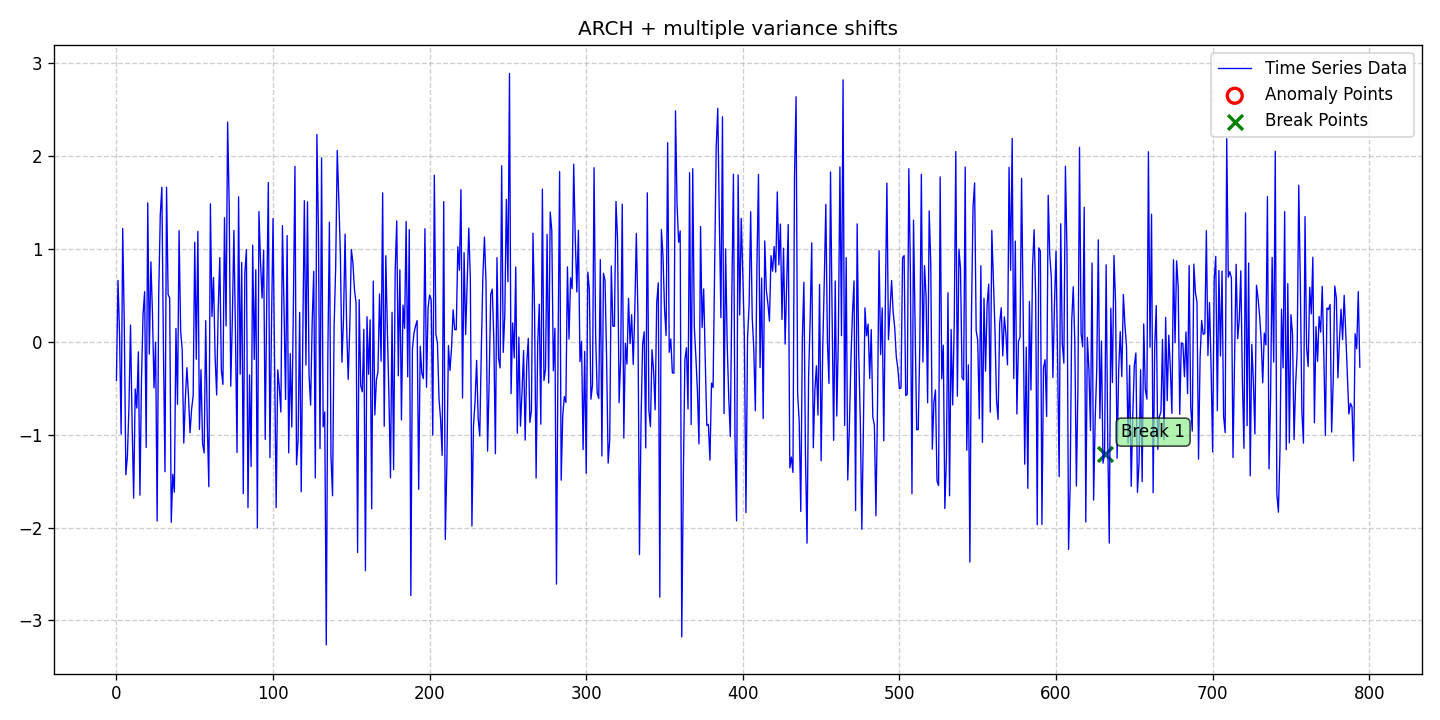

The table this chart was drawn from, first rows:
date, data, stationary, det_lin_up, det_lin_down, det_quad, det_cubic, det_exp, det_damped, stoc_trend, volatility, single_seas, multiple_seas, point_anom_single, point_anom_multi, collect_anom, context_anom, mean_shift, var_shift, trend_shift, point_anom_count, point_anom_location, point_anom_point, collect_anom_count
2020-01-01, -0.4143, 0, 0, 0, 0, 0, 0, 0, 0, 1, 0, 0, 0, 0, 0, 0, 0, 1, 0, 0, none, , 0
2020-01-02, 0.6614, 0, 0, 0, 0, 0, 0, 0, 0, 1, 0, 0, 0, 0, 0, 0, 0, 1, 0, 0, none, , 0
2020-01-03, 0.06942, 0, 0, 0, 0, 0, 0, 0, 0, 1, 0, 0, 0, 0, 0, 0, 0, 1, 0, 0, none, , 0
2020-01-04, -0.9937, 0, 0, 0, 0, 0, 0, 0, 0, 1, 0, 0, 0, 0, 0, 0, 0, 1, 0, 0, none, , 0
2020-01-05, 1.22, 0, 0, 0, 0, 0, 0, 0, 0, 1, 0, 0, 0, 0, 0, 0, 0, 1, 0, 0, none, , 0
2020-01-06, 0.202, 0, 0, 0, 0, 0, 0, 0, 0, 1, 0, 0, 0, 0, 0, 0, 0, 1, 0, 0, none, , 0
2020-01-07, -1.431, 0, 0, 0, 0, 0, 0, 0, 0, 1, 0, 0, 0, 0, 0, 0, 0, 1, 0, 0, none, , 0
2020-01-08, -1.233, 0, 0, 0, 0, 0, 0, 0, 0, 1, 0, 0, 0, 0, 0, 0, 0, 1, 0, 0, none, , 0
2020-01-09, -0.6957, 0, 0, 0, 0, 0, 0, 0, 0, 1, 0, 0, 0, 0, 0, 0, 0, 1, 0, 0, none, , 0
2020-01-10, 0.1799, 0, 0, 0, 0, 0, 0, 0, 0, 1, 0, 0, 0, 0, 0, 0, 0, 1, 0, 0, none, , 0
2020-01-11, -0.8782, 0, 0, 0, 0, 0, 0, 0, 0, 1, 0, 0, 0, 0, 0, 0, 0, 1, 0, 0, none, , 0
2020-01-12, -1.682, 0, 0, 0, 0, 0, 0, 0, 0, 1, 0, 0, 0, 0, 0, 0, 0, 1, 0, 0, none, , 0
2020-01-13, -0.5077, 0, 0, 0, 0, 0, 0, 0, 0, 1, 0, 0, 0, 0, 0, 0, 0, 1, 0, 0, none, , 0
2020-01-14, -0.7134, 0, 0, 0, 0, 0, 0, 0, 0, 1, 0, 0, 0, 0, 0, 0, 0, 1, 0, 0, none, , 0
2020-01-15, -0.1085, 0, 0, 0, 0, 0, 0, 0, 0, 1, 0, 0, 0, 0, 0, 0, 0, 1, 0, 0, none, , 0
2020-01-16, -1.651, 0, 0, 0, 0, 0, 0, 0, 0, 1, 0, 0, 0, 0, 0, 0, 0, 1, 0, 0, none, , 0
2020-01-17, -0.4053, 0, 0, 0, 0, 0, 0, 0, 0, 1, 0, 0, 0, 0, 0, 0, 0, 1, 0, 0, none, , 0
2020-01-18, 0.2953, 0, 0, 0, 0, 0, 0, 0, 0, 1, 0, 0, 0, 0, 0, 0, 0, 1, 0, 0, none, , 0
2020-01-19, 0.5391, 0, 0, 0, 0, 0, 0, 0, 0, 1, 0, 0, 0, 0, 0, 0, 0, 1, 0, 0, none, , 0
2020-01-20, -1.137, 0, 0, 0, 0, 0, 0, 0, 0, 1, 0, 0, 0, 0, 0, 0, 0, 1, 0, 0, none, , 0
2020-01-21, 1.495, 0, 0, 0, 0, 0, 0, 0, 0, 1, 0, 0, 0, 0, 0, 0, 0, 1, 0, 0, none, , 0
2020-01-22, -0.1319, 0, 0, 0, 0, 0, 0, 0, 0, 1, 0, 0, 0, 0, 0, 0, 0, 1, 0, 0, none, , 0
2020-01-23, 0.8605, 0, 0, 0, 0, 0, 0, 0, 0, 1, 0, 0, 0, 0, 0, 0, 0, 1, 0, 0, none, , 0
2020-01-24, 0.3084, 0, 0, 0, 0, 0, 0, 0, 0, 1, 0, 0, 0, 0, 0, 0, 0, 1, 0, 0, none, , 0
2020-01-25, -0.4959, 0, 0, 0, 0, 0, 0, 0, 0, 1, 0, 0, 0, 0, 0, 0, 0, 1, 0, 0, none, , 0
2020-01-26, -0.004915, 0, 0, 0, 0, 0, 0, 0, 0, 1, 0, 0, 0, 0, 0, 0, 0, 1, 0, 0, none, , 0
2020-01-27, -1.93, 0, 0, 0, 0, 0, 0, 0, 0, 1, 0, 0, 0, 0, 0, 0, 0, 1, 0, 0, none, , 0
2020-01-28, 0.5076, 0, 0, 0, 0, 0, 0, 0, 0, 1, 0, 0, 0, 0, 0, 0, 0, 1, 0, 0, none, , 0
2020-01-29, 1.368, 0, 0, 0, 0, 0, 0, 0, 0, 1, 0, 0, 0, 0, 0, 0, 0, 1, 0, 0, none, , 0
2020-01-30, 1.663, 0, 0, 0, 0, 0, 0, 0, 0, 1, 0, 0, 0, 0, 0, 0, 0, 1, 0, 0, none, , 0
2020-01-31, -0.05595, 0, 0, 0, 0, 0, 0, 0, 0, 1, 0, 0, 0, 0, 0, 0, 0, 1, 0, 0, none, , 0
2020-02-01, -1.399, 0, 0, 0, 0, 0, 0, 0, 0, 1, 0, 0, 0, 0, 0, 0, 0, 1, 0, 0, none, , 0
2020-02-02, 1.664, 0, 0, 0, 0, 0, 0, 0, 0, 1, 0, 0, 0, 0, 0, 0, 0, 1, 0, 0, none, , 0
2020-02-03, 0.5083, 0, 0, 0, 0, 0, 0, 0, 0, 1, 0, 0, 0, 0, 0, 0, 0, 1, 0, 0, none, , 0
2020-02-04, 0.4713, 0, 0, 0, 0, 0, 0, 0, 0, 1, 0, 0, 0, 0, 0, 0, 0, 1, 0, 0, none, , 0
2020-02-05, -1.943, 0, 0, 0, 0, 0, 0, 0, 0, 1, 0, 0, 0, 0, 0, 0, 0, 1, 0, 0, none, , 0
2020-02-06, -1.426, 0, 0, 0, 0, 0, 0, 0, 0, 1, 0, 0, 0, 0, 0, 0, 0, 1, 0, 0, none, , 0
2020-02-07, -1.618, 0, 0, 0, 0, 0, 0, 0, 0, 1, 0, 0, 0, 0, 0, 0, 0, 1, 0, 0, none, , 0
2020-02-08, 0.1444, 0, 0, 0, 0, 0, 0, 0, 0, 1, 0, 0, 0, 0, 0, 0, 0, 1, 0, 0, none, , 0
2020-02-09, -0.6731, 0, 0, 0, 0, 0, 0, 0, 0, 1, 0, 0, 0, 0, 0, 0, 0, 1, 0, 0, none, , 0
2020-02-10, 1.196, 0, 0, 0, 0, 0, 0, 0, 0, 1, 0, 0, 0, 0, 0, 0, 0, 1, 0, 0, none, , 0
2020-02-11, 0.1129, 0, 0, 0, 0, 0, 0, 0, 0, 1, 0, 0, 0, 0, 0, 0, 0, 1, 0, 0, none, , 0
2020-02-12, -0.08778, 0, 0, 0, 0, 0, 0, 0, 0, 1, 0, 0, 0, 0, 0, 0, 0, 1, 0, 0, none, , 0
2020-02-13, -1.09, 0, 0, 0, 0, 0, 0, 0, 0, 1, 0, 0, 0, 0, 0, 0, 0, 1, 0, 0, none, , 0
2020-02-14, -0.6142, 0, 0, 0, 0, 0, 0, 0, 0, 1, 0, 0, 0, 0, 0, 0, 0, 1, 0, 0, none, , 0
2020-02-15, -0.279, 0, 0, 0, 0, 0, 0, 0, 0, 1, 0, 0, 0, 0, 0, 0, 0, 1, 0, 0, none, , 0
2020-02-16, -0.581, 0, 0, 0, 0, 0, 0, 0, 0, 1, 0, 0, 0, 0, 0, 0, 0, 1, 0, 0, none, , 0
2020-02-17, -0.9801, 0, 0, 0, 0, 0, 0, 0, 0, 1, 0, 0, 0, 0, 0, 0, 0, 1, 0, 0, none, , 0
2020-02-18, -0.7244, 0, 0, 0, 0, 0, 0, 0, 0, 1, 0, 0, 0, 0, 0, 0, 0, 1, 0, 0, none, , 0
2020-02-19, -0.5815, 0, 0, 0, 0, 0, 0, 0, 0, 1, 0, 0, 0, 0, 0, 0, 0, 1, 0, 0, none, , 0
2020-02-20, 1.072, 0, 0, 0, 0, 0, 0, 0, 0, 1, 0, 0, 0, 0, 0, 0, 0, 1, 0, 0, none, , 0
2020-02-21, -0.1878, 0, 0, 0, 0, 0, 0, 0, 0, 1, 0, 0, 0, 0, 0, 0, 0, 1, 0, 0, none, , 0
2020-02-22, 1.188, 0, 0, 0, 0, 0, 0, 0, 0, 1, 0, 0, 0, 0, 0, 0, 0, 1, 0, 0, none, , 0
2020-02-23, -0.9431, 0, 0, 0, 0, 0, 0, 0, 0, 1, 0, 0, 0, 0, 0, 0, 0, 1, 0, 0, none, , 0
2020-02-24, -0.3013, 0, 0, 0, 0, 0, 0, 0, 0, 1, 0, 0, 0, 0, 0, 0, 0, 1, 0, 0, none, , 0
2020-02-25, -1.095, 0, 0, 0, 0, 0, 0, 0, 0, 1, 0, 0, 0, 0, 0, 0, 0, 1, 0, 0, none, , 0
2020-02-26, -1.196, 0, 0, 0, 0, 0, 0, 0, 0, 1, 0, 0, 0, 0, 0, 0, 0, 1, 0, 0, none, , 0
2020-02-27, 0.227, 0, 0, 0, 0, 0, 0, 0, 0, 1, 0, 0, 0, 0, 0, 0, 0, 1, 0, 0, none, , 0
2020-02-28, -0.8753, 0, 0, 0, 0, 0, 0, 0, 0, 1, 0, 0, 0, 0, 0, 0, 0, 1, 0, 0, none, , 0
2020-02-29, -1.56, 0, 0, 0, 0, 0, 0, 0, 0, 1, 0, 0, 0, 0, 0, 0, 0, 1, 0, 0, none, , 0
... 735 more rows
